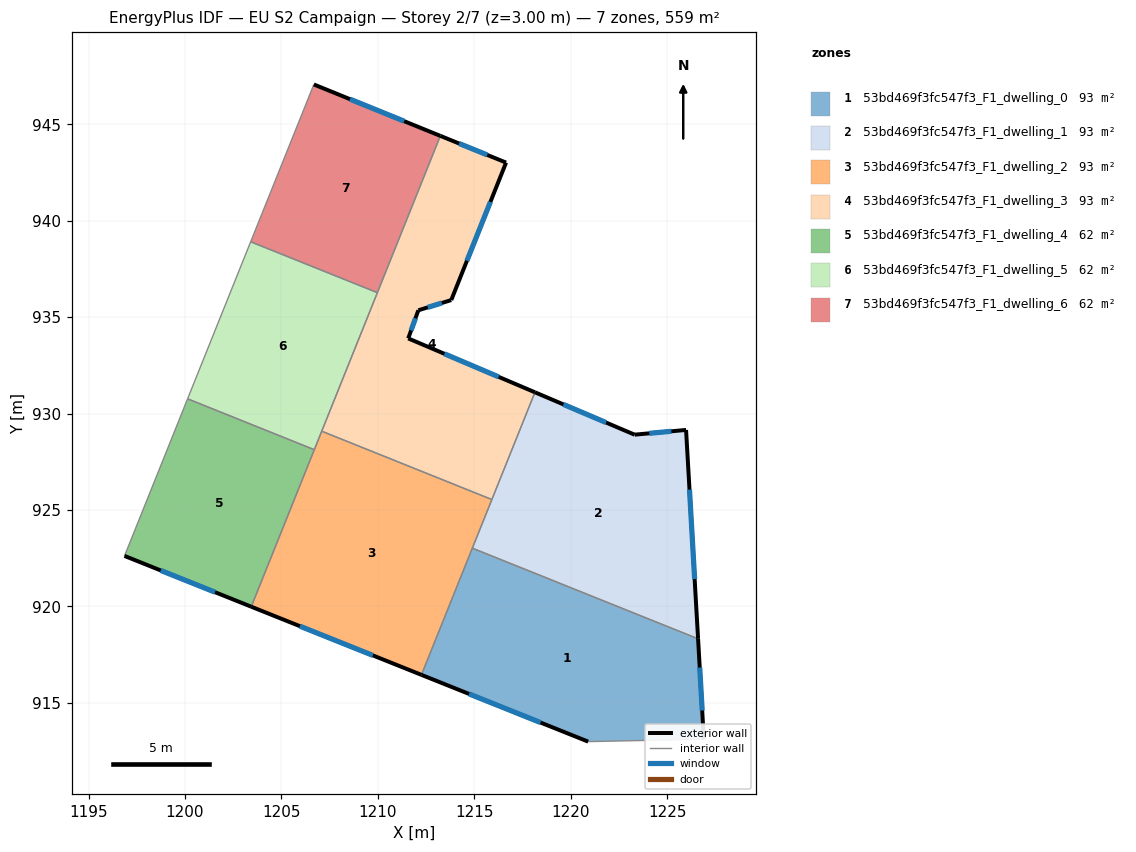
=== STOREY PLAN SPEC (per zone: floor XY polygon, exterior-wall plan segments, windows/doors) ===
zone 1: 53bd469f3fc547f3_F1_dwelling_0  (93.2 m²)
  floor: (1226.60, 918.32) (1226.90, 913.12) (1220.90, 912.99) (1212.26, 916.45) (1214.90, 923.02)
  exterior wall: (1226.90, 913.12) – (1226.60, 918.32)  [5.2 m]
    window: (1226.82, 914.60) – (1226.69, 916.84)  [2.9 m²]
  exterior wall: (1212.26, 916.45) – (1220.90, 912.99)  [9.3 m]
    window: (1214.73, 915.47) – (1218.43, 913.98)  [5.1 m²]
  interior walls: 3
zone 2: 53bd469f3fc547f3_F1_dwelling_1  (93.2 m²)
  floor: (1225.98, 929.15) (1226.60, 918.32) (1214.90, 923.02) (1218.15, 931.10) (1223.31, 928.91)
  exterior wall: (1223.31, 928.91) – (1218.15, 931.10)  [5.6 m]
    window: (1221.84, 929.53) – (1219.62, 930.48)  [3.1 m²]
  exterior wall: (1225.98, 929.15) – (1223.31, 928.91)  [2.7 m]
    window: (1225.22, 929.08) – (1224.07, 928.98)  [1.5 m²]
  exterior wall: (1226.60, 918.32) – (1225.98, 929.15)  [10.8 m]
    window: (1226.42, 921.42) – (1226.16, 926.06)  [6.0 m²]
  interior walls: 3
zone 3: 53bd469f3fc547f3_F1_dwelling_2  (93.2 m²)
  floor: (1215.91, 925.54) (1212.26, 916.45) (1203.44, 919.99) (1207.09, 929.09)
  exterior wall: (1203.44, 919.99) – (1212.26, 916.45)  [9.5 m]
    window: (1205.96, 918.98) – (1209.74, 917.46)  [5.2 m²]
  interior walls: 5
zone 4: 53bd469f3fc547f3_F1_dwelling_3  (93.1 m²)
  floor: (1216.65, 943.01) (1213.81, 935.88) (1212.10, 935.36) (1211.58, 933.90) (1218.15, 931.10) (1215.91, 925.54) (1207.09, 929.09) (1213.24, 944.40)
  exterior wall: (1218.15, 931.10) – (1211.58, 933.90)  [7.1 m]
    window: (1216.27, 931.90) – (1213.45, 933.10)  [3.9 m²]
  exterior wall: (1216.65, 943.01) – (1213.24, 944.40)  [3.7 m]
    window: (1215.67, 943.41) – (1214.21, 944.00)  [2.0 m²]
  exterior wall: (1213.81, 935.88) – (1216.65, 943.01)  [7.7 m]
    window: (1214.62, 937.92) – (1215.84, 940.98)  [4.2 m²]
  exterior wall: (1212.10, 935.36) – (1213.81, 935.88)  [1.8 m]
    window: (1212.59, 935.51) – (1213.32, 935.73)  [1.0 m²]
  exterior wall: (1211.58, 933.90) – (1212.10, 935.36)  [1.5 m]
    window: (1211.73, 934.31) – (1211.95, 934.94)  [0.9 m²]
  interior walls: 4
zone 5: 53bd469f3fc547f3_F1_dwelling_4  (62.1 m²)
  floor: (1206.71, 928.13) (1203.44, 919.99) (1196.87, 922.62) (1200.14, 930.76)
  exterior wall: (1196.87, 922.62) – (1203.44, 919.99)  [7.1 m]
    window: (1198.74, 921.87) – (1201.56, 920.74)  [3.9 m²]
  interior walls: 3
zone 6: 53bd469f3fc547f3_F1_dwelling_5  (62.1 m²)
  floor: (1209.98, 936.27) (1206.71, 928.13) (1200.14, 930.76) (1203.41, 938.91)
  interior walls: 5
zone 7: 53bd469f3fc547f3_F1_dwelling_6  (62.1 m²)
  floor: (1213.24, 944.40) (1209.98, 936.27) (1203.41, 938.91) (1206.68, 947.06)
  exterior wall: (1213.24, 944.40) – (1206.68, 947.06)  [7.1 m]
    window: (1211.37, 945.16) – (1208.56, 946.30)  [3.9 m²]
  interior walls: 3

=== DERIVED (storey summary) ===
Building: EU S2 Campaign
Storey: 2 of 7  (floor level z = 3.00 m)
Storey gross floor area: 558.9 m²
Zones on this storey: 7
  - 53bd469f3fc547f3_F1_dwelling_0: floor 93.2 m²; exterior wall 14.5 m (43.6 m²); 2 window(s) 8.0 m²; WWR 18.4%
  - 53bd469f3fc547f3_F1_dwelling_1: floor 93.2 m²; exterior wall 19.1 m (57.4 m²); 3 window(s) 10.5 m²; WWR 18.4%
  - 53bd469f3fc547f3_F1_dwelling_2: floor 93.2 m²; exterior wall 9.5 m (28.5 m²); 1 window(s) 5.2 m²; WWR 18.4%
  - 53bd469f3fc547f3_F1_dwelling_3: floor 93.1 m²; exterior wall 21.8 m (65.5 m²); 5 window(s) 12.0 m²; WWR 18.4%
  - 53bd469f3fc547f3_F1_dwelling_4: floor 62.1 m²; exterior wall 7.1 m (21.2 m²); 1 window(s) 3.9 m²; WWR 18.4%
  - 53bd469f3fc547f3_F1_dwelling_5: floor 62.1 m²
  - 53bd469f3fc547f3_F1_dwelling_6: floor 62.1 m²; exterior wall 7.1 m (21.2 m²); 1 window(s) 3.9 m²; WWR 18.4%
Zone adjacency (shared interzone walls):
  - 53bd469f3fc547f3_F1_dwelling_0 ↔ 53bd469f3fc547f3_F1_dwelling_1
  - 53bd469f3fc547f3_F1_dwelling_0 ↔ 53bd469f3fc547f3_F1_dwelling_2
  - 53bd469f3fc547f3_F1_dwelling_1 ↔ 53bd469f3fc547f3_F1_dwelling_2
  - 53bd469f3fc547f3_F1_dwelling_1 ↔ 53bd469f3fc547f3_F1_dwelling_3
  - 53bd469f3fc547f3_F1_dwelling_2 ↔ 53bd469f3fc547f3_F1_dwelling_3
  - 53bd469f3fc547f3_F1_dwelling_2 ↔ 53bd469f3fc547f3_F1_dwelling_4
  - 53bd469f3fc547f3_F1_dwelling_2 ↔ 53bd469f3fc547f3_F1_dwelling_5
  - 53bd469f3fc547f3_F1_dwelling_3 ↔ 53bd469f3fc547f3_F1_dwelling_5
  - 53bd469f3fc547f3_F1_dwelling_3 ↔ 53bd469f3fc547f3_F1_dwelling_6
  - 53bd469f3fc547f3_F1_dwelling_4 ↔ 53bd469f3fc547f3_F1_dwelling_5
  - 53bd469f3fc547f3_F1_dwelling_5 ↔ 53bd469f3fc547f3_F1_dwelling_6